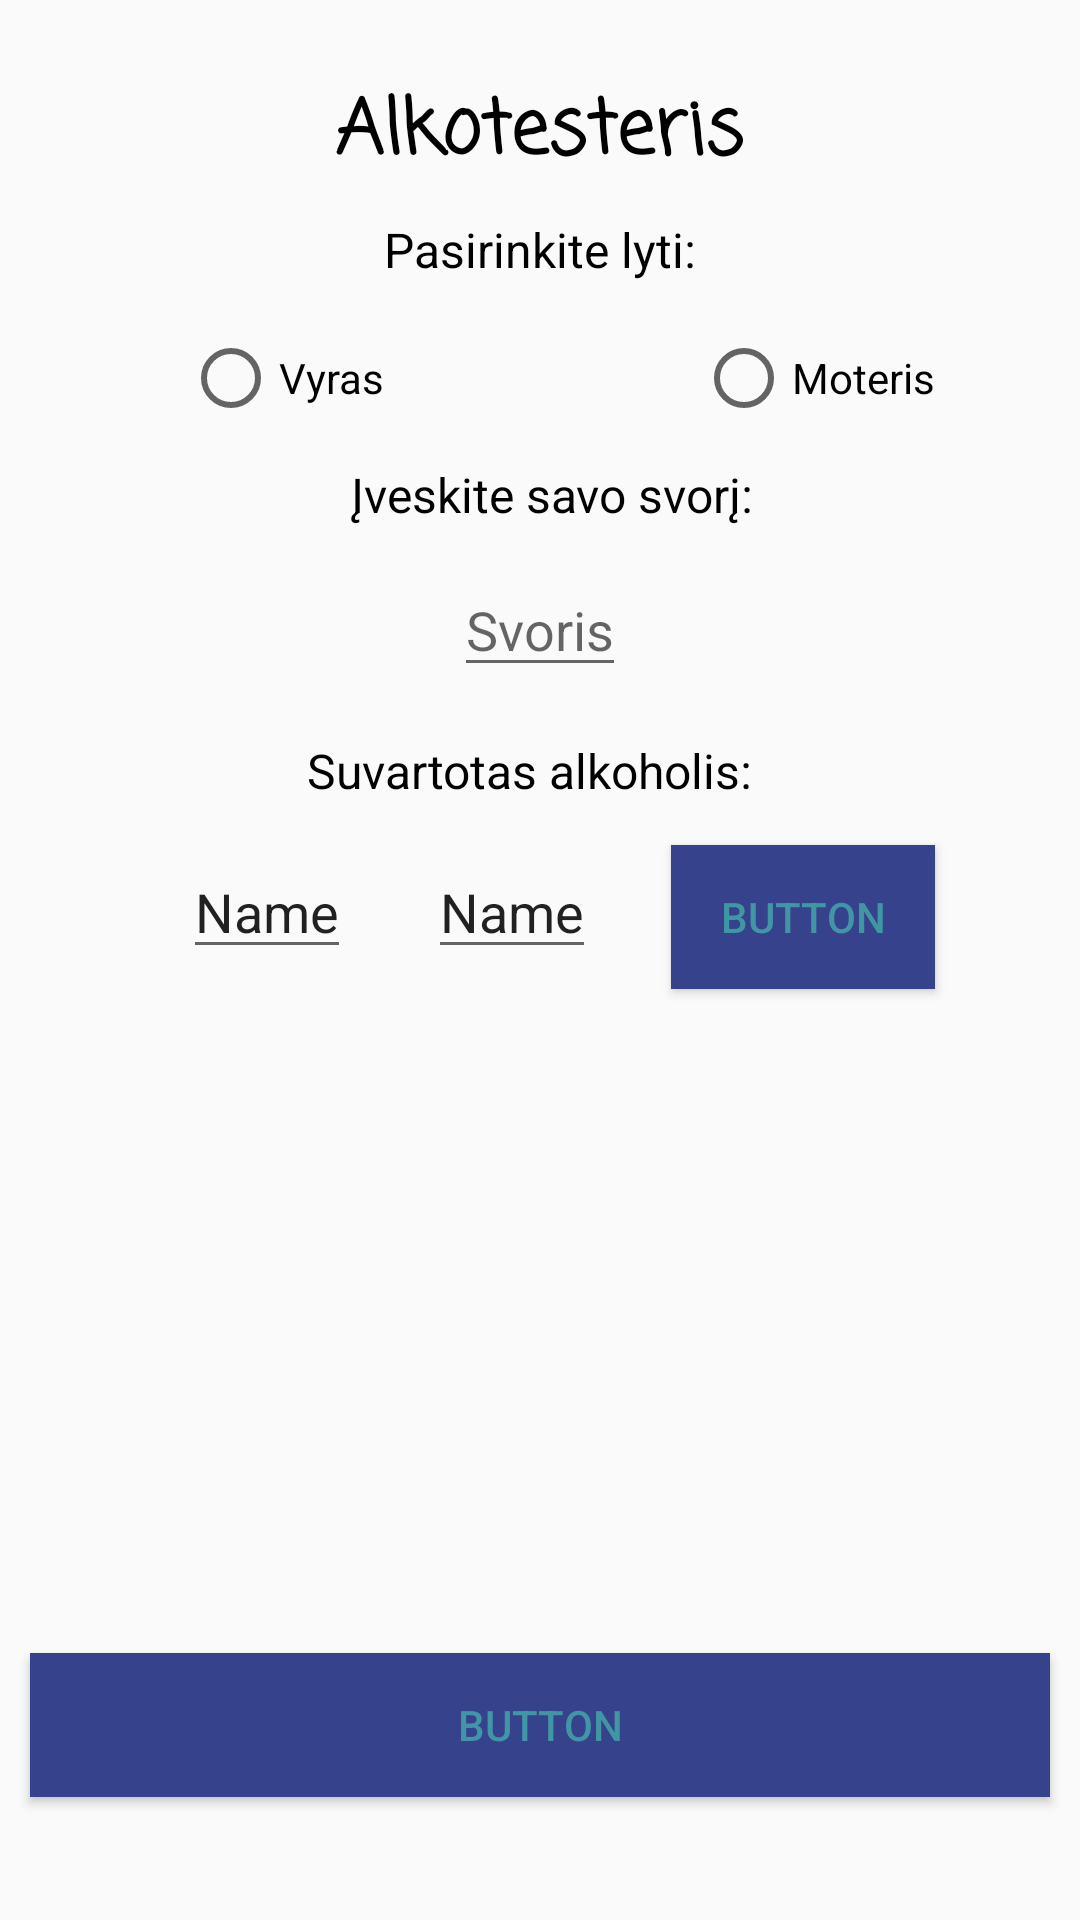

Write the Android layout XML for this screen, with the resource values it uses.
<!-- AndroidManifest.xml: application theme AppTheme -->
<!-- res/layout/activity_main2.xml -->
<?xml version="1.0" encoding="utf-8"?>
<android.support.constraint.ConstraintLayout xmlns:android="http://schemas.android.com/apk/res/android"
    xmlns:app="http://schemas.android.com/apk/res-auto"
    xmlns:tools="http://schemas.android.com/tools"
    android:layout_width="match_parent"
    android:layout_height="match_parent"
    android:background="@drawable/back"
    tools:context="com.agobal.alkotesteris.Main2Activity">

    <RelativeLayout
        android:layout_width="match_parent"
        android:layout_height="match_parent"
        app:layout_constraintBottom_toBottomOf="parent"
        app:layout_constraintHorizontal_bias="0.0"
        app:layout_constraintLeft_toLeftOf="parent"
        app:layout_constraintRight_toRightOf="parent"
        app:layout_constraintTop_toTopOf="parent"
        app:layout_constraintVertical_bias="0.0">

        <TextView
            android:id="@+id/textView"
            android:layout_width="wrap_content"
            android:layout_height="wrap_content"

            android:layout_alignParentTop="true"
            android:layout_centerHorizontal="true"
            android:layout_marginTop="25dp"
            android:autoText="false"
            android:fontFamily="casual"
            android:text="Alkotesteris"
            android:textColor="@android:color/black"
            android:textSize="25dp"
            android:textStyle="bold" />

        <TextView
            android:id="@+id/textView2"
            android:layout_width="wrap_content"
            android:layout_height="wrap_content"
            android:layout_below="@+id/textView"
            android:layout_centerHorizontal="true"
            android:layout_marginTop="9dp"
            android:text="Pasirinkite lyti:"
            android:textColor="@android:color/black"
            android:textSize="16sp" />

        <TextView
            android:id="@+id/textView3"
            android:layout_width="wrap_content"
            android:layout_height="wrap_content"
            android:layout_below="@+id/radioButton"
            android:layout_marginTop="12dp"
            android:layout_toEndOf="@+id/editText5"
            android:text="Įveskite savo svorį:"
            android:textColor="@android:color/black"
            android:textSize="16sp" />

        <TextView
            android:id="@+id/textView4"
            android:layout_width="wrap_content"
            android:layout_height="wrap_content"
            android:layout_alignEnd="@+id/textView3"
            android:layout_below="@+id/editText4"
            android:layout_marginTop="17dp"
            android:text="Suvartotas alkoholis:"
            android:textColor="@android:color/black"
            android:textSize="16sp" />

        <RadioButton
            android:id="@+id/radioButton"
            android:layout_width="wrap_content"
            android:layout_height="wrap_content"
            android:layout_below="@+id/textView2"
            android:layout_marginTop="16dp"
            android:layout_toStartOf="@+id/textView2"
            android:text="Vyras" />

        <RadioButton
            android:id="@+id/radioButton3"
            android:layout_width="wrap_content"
            android:layout_height="wrap_content"
            android:layout_alignBaseline="@+id/radioButton"
            android:layout_alignBottom="@+id/radioButton"
            android:layout_toEndOf="@+id/textView2"
            android:text="Moteris" />

        <EditText
            android:id="@+id/editText4"
            android:layout_width="wrap_content"
            android:layout_height="wrap_content"
            android:layout_below="@+id/textView3"
            android:layout_centerHorizontal="true"
            android:layout_marginTop="12dp"
            android:digits="0123456789"
            android:hint="Svoris"
            android:inputType="number" />

        <EditText
            android:id="@+id/editText5"
            android:layout_width="wrap_content"
            android:layout_height="wrap_content"
            android:layout_alignStart="@+id/radioButton"
            android:layout_below="@+id/textView4"
            android:layout_marginTop="14dp"
            android:inputType="number"
            android:text="Name" />

        <EditText
            android:id="@+id/editText6"
            android:layout_width="wrap_content"
            android:layout_height="wrap_content"
            android:layout_alignBaseline="@+id/editText5"
            android:layout_alignBottom="@+id/editText5"
            android:layout_alignEnd="@+id/editText4"
            android:layout_marginEnd="10dp"
            android:inputType="number"
            android:text="Name" />

        <Button
            android:id="@+id/button3"
            android:layout_width="wrap_content"
            android:layout_height="wrap_content"
            android:layout_alignBaseline="@+id/editText6"
            android:layout_alignBottom="@+id/editText6"
            android:layout_alignEnd="@+id/radioButton3"
            android:background="@color/colorPrimaryDark"
            android:text="Button"
            android:textColor="@color/colorPrimary" />

        <Button
            android:id="@+id/button4"
            android:layout_width="match_parent"
            android:layout_height="wrap_content"
            android:layout_alignParentBottom="true"
            android:layout_centerHorizontal="true"
            android:layout_marginBottom="41dp"
            android:layout_marginLeft="20dp"
            android:background="@color/colorPrimaryDark"
            android:text="Button"
            android:textColor="@color/colorPrimary" />
    </RelativeLayout>
</android.support.constraint.ConstraintLayout>
<!-- resources referenced by this layout -->
<resources>
  <color name="colorPrimary">#4196a5</color>
  <color name="colorPrimaryDark">#37428d</color>
  <style name="AppTheme" parent="Theme.AppCompat.Light.DarkActionBar">
          
          <item name="colorPrimary">@color/colorPrimary</item>
          <item name="colorPrimaryDark">@color/colorPrimaryDark</item>
          <item name="colorAccent">@color/colorAccent</item>
      </style>
  <color name="colorAccent">#3b85cea0</color>
</resources>
